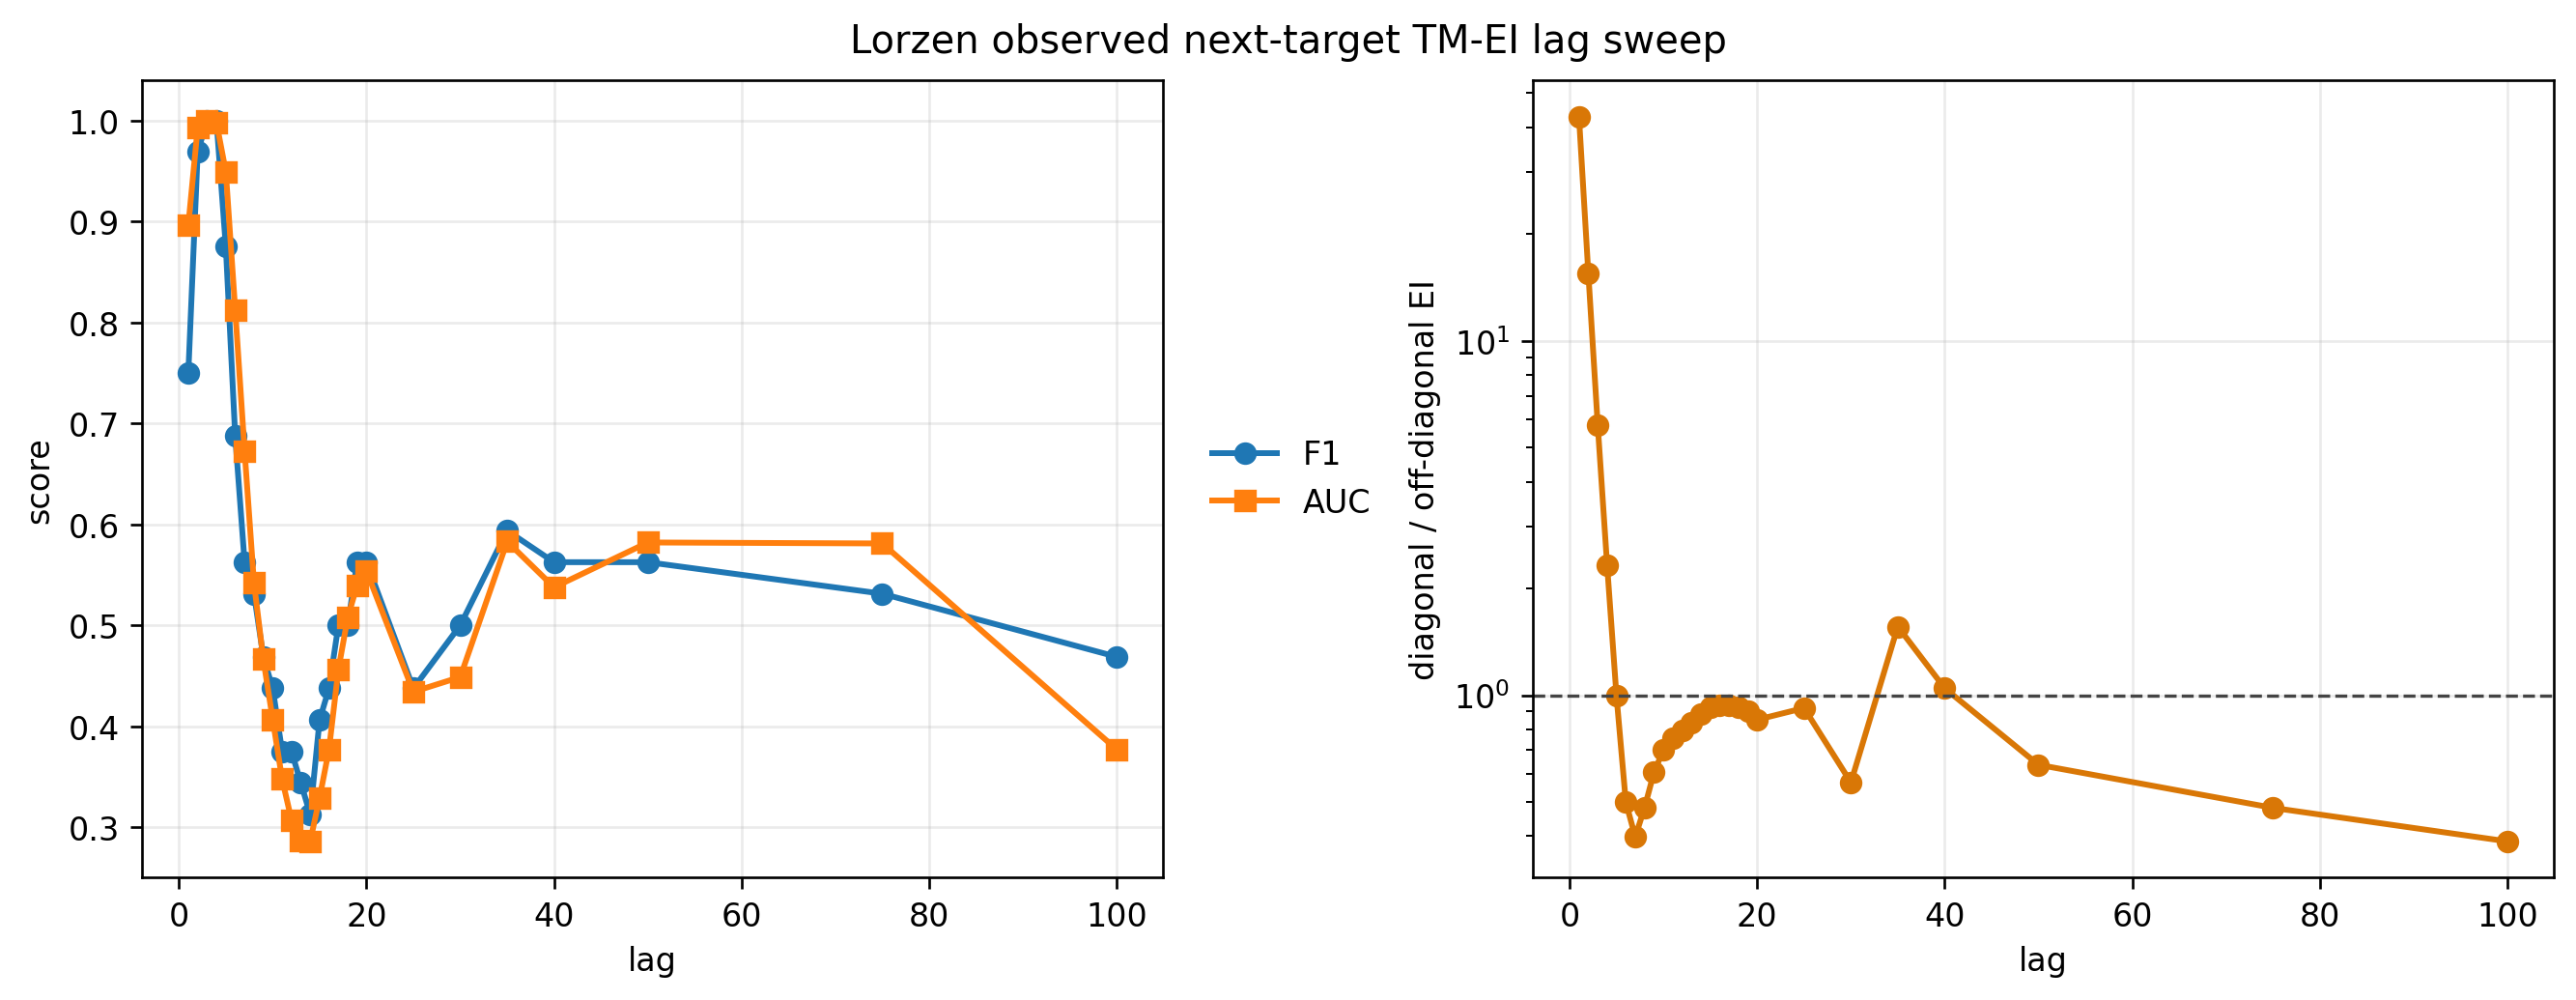

Values plotted in this chart, from the file beside it:
top_k, accuracy, f1, auc, target_mode, estimator_mode, box_width, sample_count, seed, lag, diag_mean, off_mean, diag_off_ratio, output_dir
4, 0.75, 0.75, 0.8965, next, observed, 1.0, 1000, 0, 1, 1.144, 0.0266, 43, exp/TM/lorzen/results_lag_sweep/observed…
4, 0.9688, 0.9688, 0.9932, next, observed, 1.0, 999, 0, 2, 0.5442, 0.03511, 15.5, exp/TM/lorzen/results_lag_sweep/observed…
4, 1.0, 1.0, 1.0, next, observed, 1.0, 998, 0, 3, 0.2572, 0.04436, 5.799, exp/TM/lorzen/results_lag_sweep/observed…
4, 1.0, 1.0, 0.998, next, observed, 1.0, 997, 0, 4, 0.1131, 0.04849, 2.333, exp/TM/lorzen/results_lag_sweep/observed…
4, 0.875, 0.875, 0.9492, next, observed, 1.0, 996, 0, 5, 0.04625, 0.04639, 0.997, exp/TM/lorzen/results_lag_sweep/observed…
4, 0.6875, 0.6875, 0.8125, next, observed, 1.0, 995, 0, 6, 0.02057, 0.04124, 0.4987, exp/TM/lorzen/results_lag_sweep/observed…
4, 0.5625, 0.5625, 0.6729, next, observed, 1.0, 994, 0, 7, 0.01433, 0.03598, 0.3984, exp/TM/lorzen/results_lag_sweep/observed…
4, 0.5312, 0.5312, 0.542, next, observed, 1.0, 993, 0, 8, 0.01532, 0.03181, 0.4816, exp/TM/lorzen/results_lag_sweep/observed…
4, 0.4688, 0.4688, 0.4663, next, observed, 1.0, 992, 0, 9, 0.01745, 0.02879, 0.6062, exp/TM/lorzen/results_lag_sweep/observed…
4, 0.4375, 0.4375, 0.4067, next, observed, 1.0, 991, 0, 10, 0.01855, 0.02651, 0.6997, exp/TM/lorzen/results_lag_sweep/observed…
4, 0.375, 0.375, 0.3477, next, observed, 1.0, 990, 0, 11, 0.01847, 0.02448, 0.7546, exp/TM/lorzen/results_lag_sweep/observed…
4, 0.375, 0.375, 0.3071, next, observed, 1.0, 989, 0, 12, 0.01781, 0.02243, 0.794, exp/TM/lorzen/results_lag_sweep/observed…
4, 0.3438, 0.3438, 0.2871, next, observed, 1.0, 988, 0, 13, 0.017, 0.02029, 0.8383, exp/TM/lorzen/results_lag_sweep/observed…
4, 0.3125, 0.3125, 0.2861, next, observed, 1.0, 987, 0, 14, 0.01618, 0.0183, 0.8845, exp/TM/lorzen/results_lag_sweep/observed…
4, 0.4062, 0.4062, 0.3291, next, observed, 1.0, 986, 0, 15, 0.0154, 0.0167, 0.9226, exp/TM/lorzen/results_lag_sweep/observed…
4, 0.4375, 0.4375, 0.377, next, observed, 1.0, 985, 0, 16, 0.0146, 0.01557, 0.9375, exp/TM/lorzen/results_lag_sweep/observed…
4, 0.5, 0.5, 0.4561, next, observed, 1.0, 984, 0, 17, 0.01377, 0.01474, 0.9339, exp/TM/lorzen/results_lag_sweep/observed…
4, 0.5, 0.5, 0.5078, next, observed, 1.0, 983, 0, 18, 0.01293, 0.01399, 0.9247, exp/TM/lorzen/results_lag_sweep/observed…
4, 0.5625, 0.5625, 0.5396, next, observed, 1.0, 982, 0, 19, 0.01193, 0.01324, 0.9007, exp/TM/lorzen/results_lag_sweep/observed…
4, 0.5625, 0.5625, 0.5537, next, observed, 1.0, 981, 0, 20, 0.01058, 0.01241, 0.8527, exp/TM/lorzen/results_lag_sweep/observed…
4, 0.4375, 0.4375, 0.4341, next, observed, 1.0, 976, 0, 25, 0.008755, 0.009516, 0.92, exp/TM/lorzen/results_lag_sweep/observed…
4, 0.5, 0.5, 0.4487, next, observed, 1.0, 971, 0, 30, 0.005078, 0.008951, 0.5673, exp/TM/lorzen/results_lag_sweep/observed…
4, 0.5938, 0.5938, 0.583, next, observed, 1.0, 966, 0, 35, 0.01166, 0.007466, 1.562, exp/TM/lorzen/results_lag_sweep/observed…
4, 0.5625, 0.5625, 0.5376, next, observed, 1.0, 961, 0, 40, 0.009271, 0.00886, 1.046, exp/TM/lorzen/results_lag_sweep/observed…
4, 0.5625, 0.5625, 0.582, next, observed, 1.0, 951, 0, 50, 0.004259, 0.006695, 0.6362, exp/TM/lorzen/results_lag_sweep/observed…
4, 0.5312, 0.5312, 0.5811, next, observed, 1.0, 926, 0, 75, 0.00299, 0.006217, 0.481, exp/TM/lorzen/results_lag_sweep/observed…
4, 0.4688, 0.4688, 0.377, next, observed, 1.0, 901, 0, 100, 0.00259, 0.006697, 0.3868, exp/TM/lorzen/results_lag_sweep/observed…
